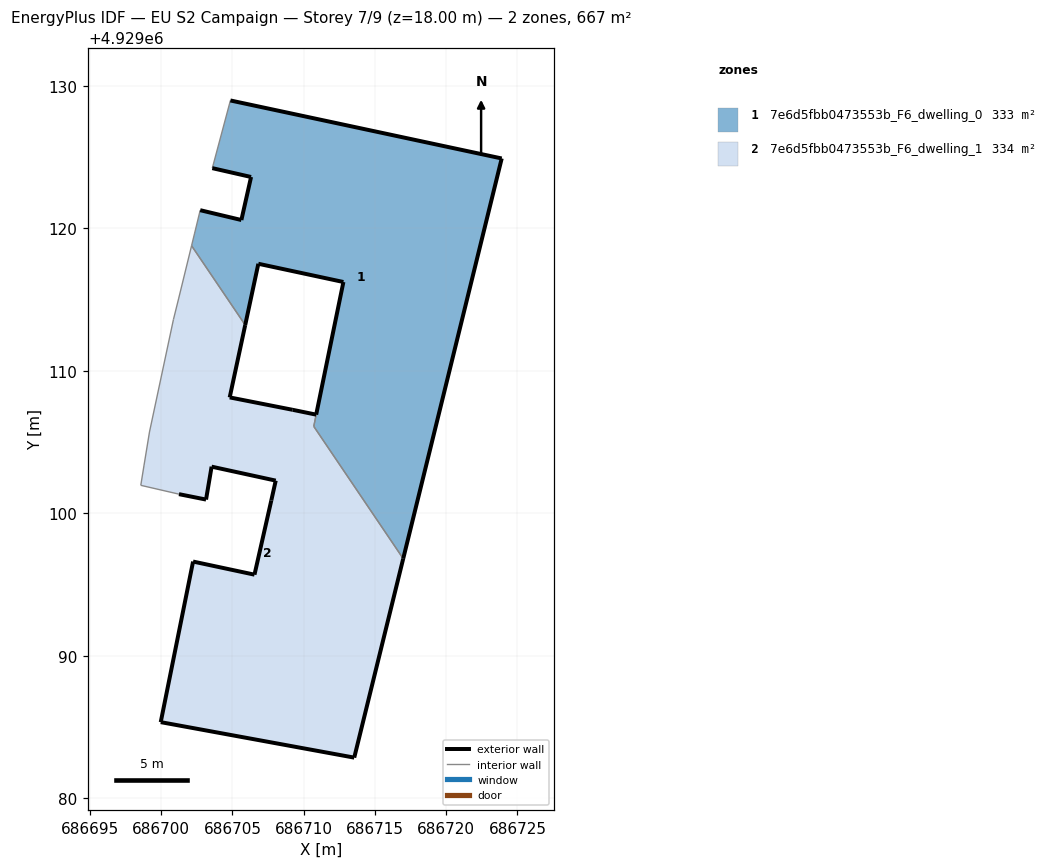
=== STOREY PLAN SPEC (per zone: floor XY polygon, exterior-wall plan segments, windows/doors) ===
zone 1: 7e6d5fbb0473553b_F6_dwelling_0  (333.2 m²)
  floor: (686716.98, 4929096.81) (686723.89, 4929124.89) (686704.85, 4929128.96) (686703.58, 4929124.21) (686706.30, 4929123.59) (686705.62, 4929120.57) (686702.73, 4929121.26) (686702.34, 4929119.65) (686702.13, 4929118.77) (686705.89, 4929113.20) (686706.81, 4929117.50) (686712.78, 4929116.22) (686710.70, 4929106.09)
  exterior wall: (686712.78, 4929116.22) – (686706.81, 4929117.50)  [6.1 m]
  exterior wall: (686706.81, 4929117.50) – (686705.89, 4929113.20)  [4.4 m]
  exterior wall: (686702.73, 4929121.26) – (686705.62, 4929120.57)  [3.0 m]
  exterior wall: (686705.62, 4929120.57) – (686706.30, 4929123.59)  [3.1 m]
  exterior wall: (686706.30, 4929123.59) – (686703.58, 4929124.21)  [2.8 m]
  exterior wall: (686704.85, 4929128.96) – (686723.89, 4929124.89)  [19.5 m]
  exterior wall: (686723.89, 4929124.89) – (686716.98, 4929096.81)  [28.9 m]
  exterior wall: (686710.87, 4929106.91) – (686712.78, 4929116.22)  [9.5 m]
  interior walls: 6
zone 2: 7e6d5fbb0473553b_F6_dwelling_1  (333.9 m²)
  floor: (686713.54, 4929082.84) (686716.98, 4929096.81) (686710.70, 4929106.09) (686710.87, 4929106.91) (686709.22, 4929107.25) (686704.80, 4929108.12) (686705.89, 4929113.20) (686702.13, 4929118.77) (686701.21, 4929115.03) (686700.85, 4929113.58) (686699.17, 4929105.69) (686698.79, 4929103.37) (686698.56, 4929101.95) (686701.24, 4929101.33) (686703.14, 4929100.95) (686703.53, 4929103.26) (686708.03, 4929102.28) (686707.72, 4929100.89) (686706.54, 4929095.68) (686702.23, 4929096.60) (686699.96, 4929085.33)
  exterior wall: (686705.89, 4929113.20) – (686704.80, 4929108.12)  [5.2 m]
  exterior wall: (686704.80, 4929108.12) – (686709.22, 4929107.25)  [4.5 m]
  exterior wall: (686709.22, 4929107.25) – (686710.87, 4929106.91)  [1.7 m]
  exterior wall: (686716.98, 4929096.81) – (686713.54, 4929082.84)  [14.4 m]
  exterior wall: (686713.54, 4929082.84) – (686699.96, 4929085.33)  [13.8 m]
  exterior wall: (686699.96, 4929085.33) – (686702.23, 4929096.60)  [11.5 m]
  exterior wall: (686702.23, 4929096.60) – (686706.54, 4929095.68)  [4.4 m]
  exterior wall: (686706.54, 4929095.68) – (686707.72, 4929100.89)  [5.3 m]
  exterior wall: (686707.72, 4929100.89) – (686708.03, 4929102.28)  [1.4 m]
  exterior wall: (686708.03, 4929102.28) – (686703.53, 4929103.26)  [4.6 m]
  exterior wall: (686703.53, 4929103.26) – (686703.14, 4929100.95)  [2.3 m]
  exterior wall: (686703.14, 4929100.95) – (686701.24, 4929101.33)  [1.9 m]
  interior walls: 9

=== DERIVED (storey summary) ===
Building: EU S2 Campaign
Storey: 7 of 9  (floor level z = 18.00 m)
Storey gross floor area: 667.0 m²
Zones on this storey: 2
  - 7e6d5fbb0473553b_F6_dwelling_0: floor 333.2 m²; exterior wall 77.3 m (231.8 m²); WWR 0.0%
  - 7e6d5fbb0473553b_F6_dwelling_1: floor 333.9 m²; exterior wall 71.1 m (213.4 m²); WWR 0.0%
Zone adjacency (shared interzone walls):
  - 7e6d5fbb0473553b_F6_dwelling_0 ↔ 7e6d5fbb0473553b_F6_dwelling_1